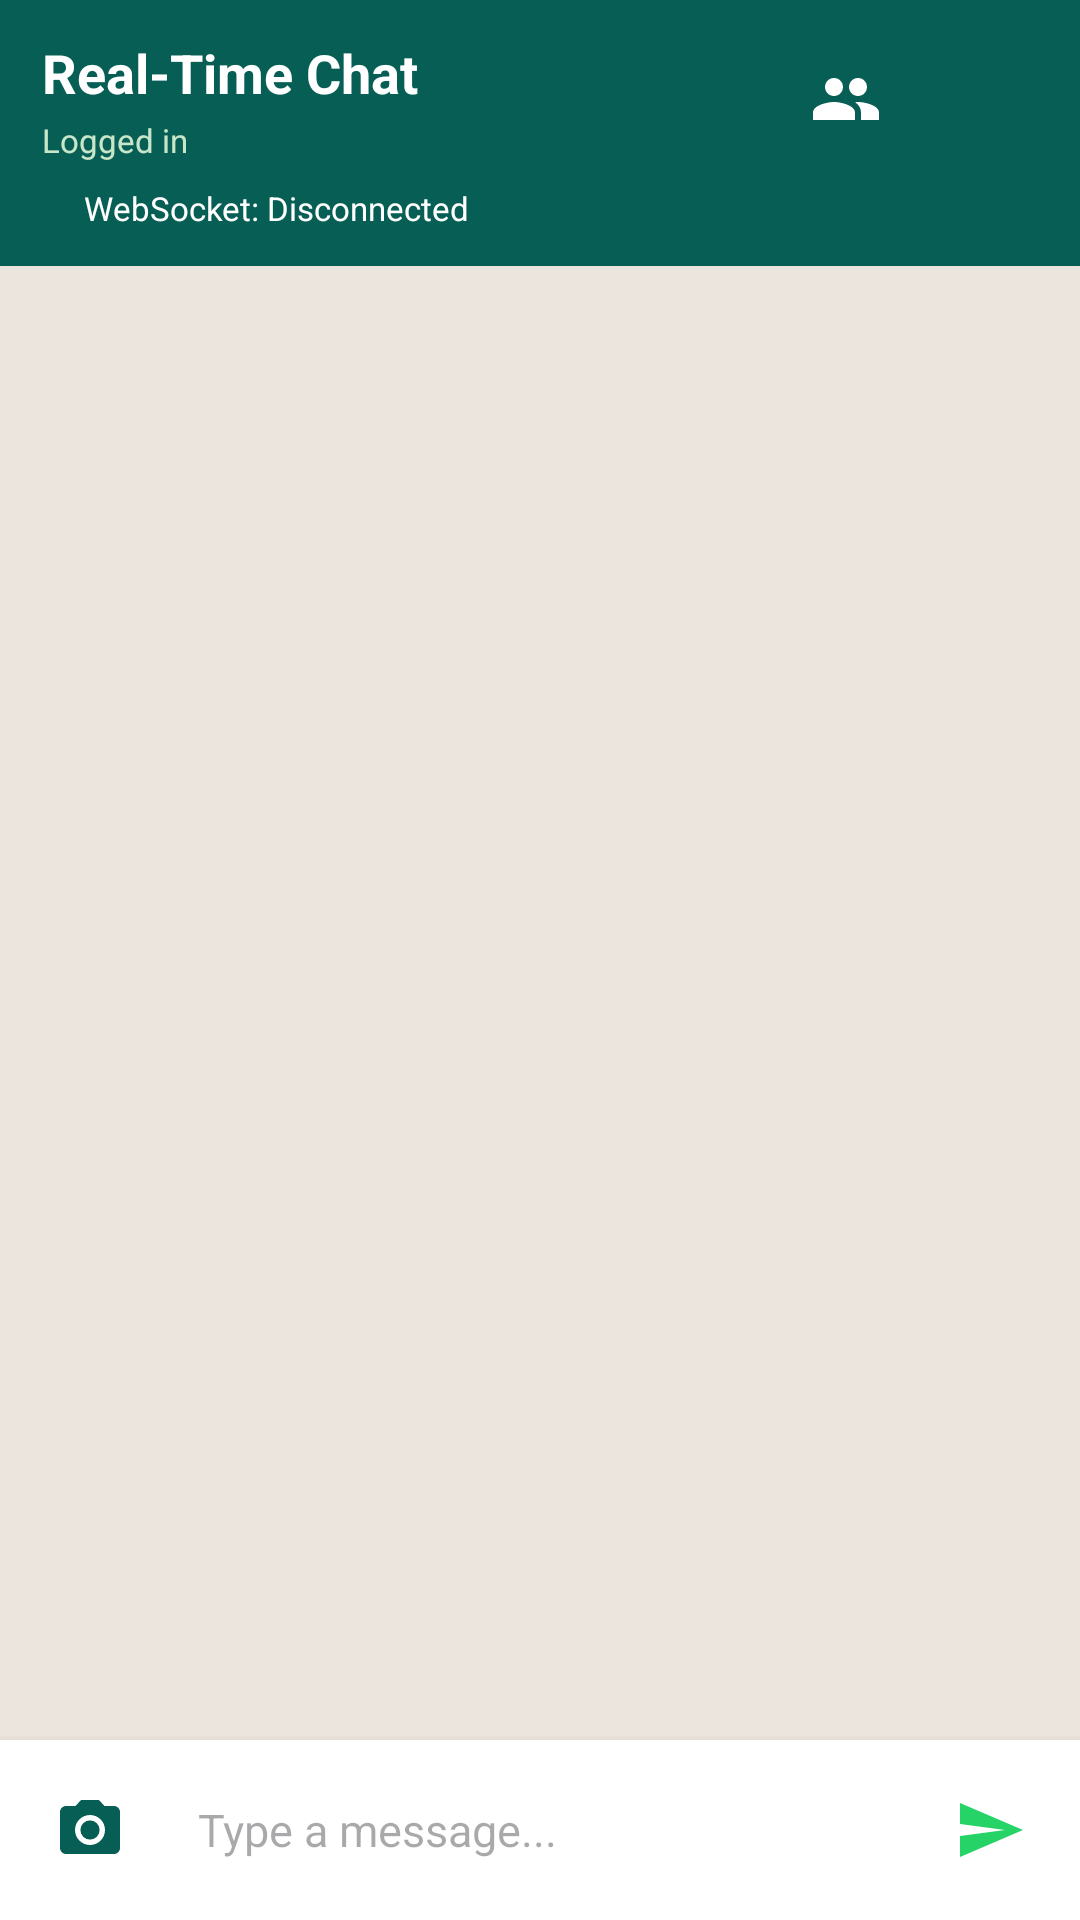

Here is an Android app screen rendered from its layout file. Give the layout XML and the strings, colors and styles it references.
<!-- AndroidManifest.xml: application theme Theme.DemoChat -->
<!-- res/layout/activity_main.xml -->
<?xml version="1.0" encoding="utf-8"?>
<androidx.constraintlayout.widget.ConstraintLayout xmlns:android="http://schemas.android.com/apk/res/android"
    xmlns:app="http://schemas.android.com/apk/res-auto"
    xmlns:tools="http://schemas.android.com/tools"
    android:id="@+id/main"
    android:layout_width="match_parent"
    android:layout_height="match_parent"
    android:background="@color/chat_background">

    
    <LinearLayout
        android:id="@+id/topAppBar"
        android:layout_width="0dp"
        android:layout_height="wrap_content"
        android:background="@color/whatsapp_green"
        android:orientation="vertical"
        android:paddingHorizontal="14dp"
        android:paddingTop="12dp"
        android:paddingBottom="10dp"
        app:layout_constraintEnd_toEndOf="parent"
        app:layout_constraintStart_toStartOf="parent"
        app:layout_constraintTop_toTopOf="parent">

        <LinearLayout
            android:layout_width="match_parent"
            android:layout_height="wrap_content"
            android:gravity="center_vertical"
            android:orientation="horizontal">

            <LinearLayout
                android:layout_width="0dp"
                android:layout_height="wrap_content"
                android:layout_weight="1"
                android:orientation="vertical">

                <TextView
                    android:id="@+id/tvChatPartnerName"
                    android:layout_width="wrap_content"
                    android:layout_height="wrap_content"
                    android:ellipsize="end"
                    android:maxLines="1"
                    android:text="Real-Time Chat"
                    android:textColor="@color/white"
                    android:textSize="18sp"
                    android:textStyle="bold" />

                <LinearLayout
                    android:layout_width="wrap_content"
                    android:layout_height="wrap_content"
                    android:layout_marginTop="2dp"
                    android:gravity="center_vertical"
                    android:orientation="horizontal">

                    <View
                        android:id="@+id/onlineStatusIndicator"
                        android:layout_width="8dp"
                        android:layout_height="8dp"
                        android:layout_marginEnd="5dp"
                        android:background="@drawable/ic_launcher_background"
                        android:backgroundTint="#00E676"
                        android:visibility="gone" />

                    <TextView
                        android:id="@+id/onlineStatusTextView"
                        android:layout_width="wrap_content"
                        android:layout_height="wrap_content"
                        android:text="Offline"
                        android:textColor="#C8E6C9"
                        android:textSize="12sp"
                        android:visibility="gone" />

                    <TextView
                        android:id="@+id/typingIndicatorTextView"
                        android:layout_width="wrap_content"
                        android:layout_height="wrap_content"
                        android:layout_marginStart="8dp"
                        android:text="typing..."
                        android:textColor="#FFFFFF"
                        android:textSize="12sp"
                        android:textStyle="italic"
                        android:visibility="gone" />
                </LinearLayout>

                <TextView
                    android:id="@+id/tvCurrentUser"
                    android:layout_width="wrap_content"
                    android:layout_height="wrap_content"
                    android:layout_marginTop="1dp"
                    android:text="Logged in"
                    android:textColor="#C8E6C9"
                    android:textSize="11sp" />
            </LinearLayout>

            
            <ImageButton
                android:id="@+id/btnSelectContact"
                android:layout_width="40dp"
                android:layout_height="40dp"
                android:background="?attr/selectableItemBackgroundBorderless"
                android:contentDescription="Select Contact"
                android:src="@drawable/ic_users"
                app:tint="@color/white" />

            
            <ImageButton
                android:id="@+id/btnLogout"
                android:layout_width="40dp"
                android:layout_height="40dp"
                android:layout_marginStart="4dp"
                android:background="?attr/selectableItemBackgroundBorderless"
                android:contentDescription="Logout"
                android:src="@drawable/ic_logout"
                app:tint="@color/white" />
        </LinearLayout>

        
        <LinearLayout
            android:id="@+id/connectionBanner"
            android:layout_width="match_parent"
            android:layout_height="wrap_content"
            android:layout_marginTop="6dp"
            android:gravity="center_vertical"
            android:orientation="horizontal"
            android:paddingVertical="2dp">

            <View
                android:id="@+id/indicatorDot"
                android:layout_width="8dp"
                android:layout_height="8dp"
                android:layout_marginEnd="6dp"
                android:background="@drawable/ic_launcher_background"
                android:backgroundTint="@color/status_disconnected" />

            <TextView
                android:id="@+id/tvConnectionStatus"
                android:layout_width="wrap_content"
                android:layout_height="wrap_content"
                android:text="WebSocket: Disconnected"
                android:textColor="@color/white"
                android:textSize="11sp" />
        </LinearLayout>
    </LinearLayout>

    
    <ProgressBar
        android:id="@+id/progressBar"
        android:layout_width="40dp"
        android:layout_height="40dp"
        android:indeterminateTint="@color/whatsapp_green"
        android:visibility="gone"
        app:layout_constraintBottom_toBottomOf="parent"
        app:layout_constraintEnd_toEndOf="parent"
        app:layout_constraintStart_toStartOf="parent"
        app:layout_constraintTop_toTopOf="parent" />

    
    <androidx.recyclerview.widget.RecyclerView
        android:id="@+id/recyclerViewMessages"
        android:layout_width="0dp"
        android:layout_height="0dp"
        android:clipToPadding="false"
        android:padding="8dp"
        app:layout_constraintBottom_toTopOf="@id/inputBarContainer"
        app:layout_constraintEnd_toEndOf="parent"
        app:layout_constraintStart_toStartOf="parent"
        app:layout_constraintTop_toBottomOf="@id/topAppBar" />

    
    <LinearLayout
        android:id="@+id/inputBarContainer"
        android:layout_width="0dp"
        android:layout_height="wrap_content"
        android:background="@color/white"
        android:elevation="4dp"
        android:gravity="center_vertical"
        android:orientation="horizontal"
        android:padding="8dp"
        app:layout_constraintBottom_toBottomOf="parent"
        app:layout_constraintEnd_toEndOf="parent"
        app:layout_constraintStart_toStartOf="parent">

        <ImageButton
            android:id="@+id/btnAttachPhoto"
            android:layout_width="44dp"
            android:layout_height="44dp"
            android:background="?attr/selectableItemBackgroundBorderless"
            android:contentDescription="Attach Photo"
            android:src="@drawable/ic_camera"
            app:tint="@color/whatsapp_green" />

        <EditText
            android:id="@+id/etMessageInput"
            android:layout_width="0dp"
            android:layout_height="wrap_content"
            android:layout_marginHorizontal="6dp"
            android:layout_weight="1"
            android:background="@null"
            android:hint="Type a message..."
            android:imeOptions="flagNoExtractUi"
            android:importantForAutofill="no"
            android:inputType="textMultiLine|textCapSentences"
            android:maxLines="4"
            android:padding="8dp"
            android:textColor="@color/black"
            android:textSize="15sp" />

        <ImageButton
            android:id="@+id/btnSendMessage"
            android:layout_width="44dp"
            android:layout_height="44dp"
            android:background="?attr/selectableItemBackgroundBorderless"
            android:contentDescription="Send Message"
            android:src="@drawable/ic_send"
            app:tint="@color/whatsapp_light_green" />
    </LinearLayout>

</androidx.constraintlayout.widget.ConstraintLayout>
<!-- resources referenced by this layout -->
<resources>
  <color name="black">#FF000000</color>
  <color name="chat_background">#ECE5DD</color>
  <color name="status_disconnected">#F44336</color>
  <color name="whatsapp_green">#075E54</color>
  <color name="whatsapp_light_green">#25D366</color>
  <color name="white">#FFFFFFFF</color>
  <!-- drawable ic_camera (drawable) -->
  <vector xmlns:android="http://schemas.android.com/apk/res/android"
      android:width="24dp"
      android:height="24dp"
      android:viewportWidth="24"
      android:viewportHeight="24">
      <path
          android:fillColor="#FF075E54"
          android:pathData="M12,12m-3.2,0a3.2,3.2 0,1 1,6.4 0a3.2,3.2 0,1 1,-6.4 0M9,2L7.17,4H4c-1.1,0 -2,0.9 -2,2v12c0,1.1 0.9,2 2,2h16c1.1,0 2,-0.9 2,-2V6c0,-1.1 -0.9,-2 -2,-2h-3.17L15,2H9zm3,15c-2.76,0 -5,-2.24 -5,-5s2.24,-5 5,-5 5,2.24 5,5 -2.24,5 -5,5z"/>
  </vector>
  <!-- drawable ic_send (drawable) -->
  <vector xmlns:android="http://schemas.android.com/apk/res/android"
      android:width="24dp"
      android:height="24dp"
      android:viewportWidth="24"
      android:viewportHeight="24">
      <path
          android:fillColor="#FF25D366"
          android:pathData="M2.01,21L23,12 2.01,3 2,10l15,2 -15,2z"/>
  </vector>
  <!-- drawable ic_users (drawable) -->
  <vector xmlns:android="http://schemas.android.com/apk/res/android"
      android:width="24dp"
      android:height="24dp"
      android:viewportWidth="24"
      android:viewportHeight="24">
      <path
          android:fillColor="#FFFFFFFF"
          android:pathData="M16,11c1.66,0 2.99,-1.34 2.99,-3S17.66,5 16,5s-3,1.34 -3,3 1.34,3 3,3zM8,11c1.66,0 2.99,-1.34 2.99,-3S9.66,5 8,5 5,6.34 5,8s1.34,3 3,3zM8,13c-2.33,0 -7,1.17 -7,3.5V19h14v-2.5c0,-2.33 -4.67,-3.5 -7,-3.5zM16,13c-0.29,0 -0.62,0.02 -0.97,0.05 1.16,0.84 1.97,1.97 1.97,3.45V19h6v-2.5c0,-2.33 -4.67,-3.5 -7,-3.5z"/>
  </vector>
  <style name="Theme.DemoChat" parent="Base.Theme.DemoChat" />
  <style name="Base.Theme.DemoChat" parent="Theme.Material3.DayNight.NoActionBar">
          
          <item name="colorPrimary">@color/purple_500</item>
          <item name="colorPrimaryVariant">@color/purple_700</item>
          <item name="colorOnPrimary">@color/white</item>
          <item name="colorSecondary">@color/teal_200</item>
          <item name="colorSecondaryVariant">@color/teal_700</item>
          <item name="colorOnSecondary">@color/black</item>
      </style>
  <color name="purple_500">#FF6200EE</color>
  <color name="purple_700">#FF3700B3</color>
  <color name="teal_200">#FF03DAC5</color>
  <color name="teal_700">#FF018786</color>
</resources>
